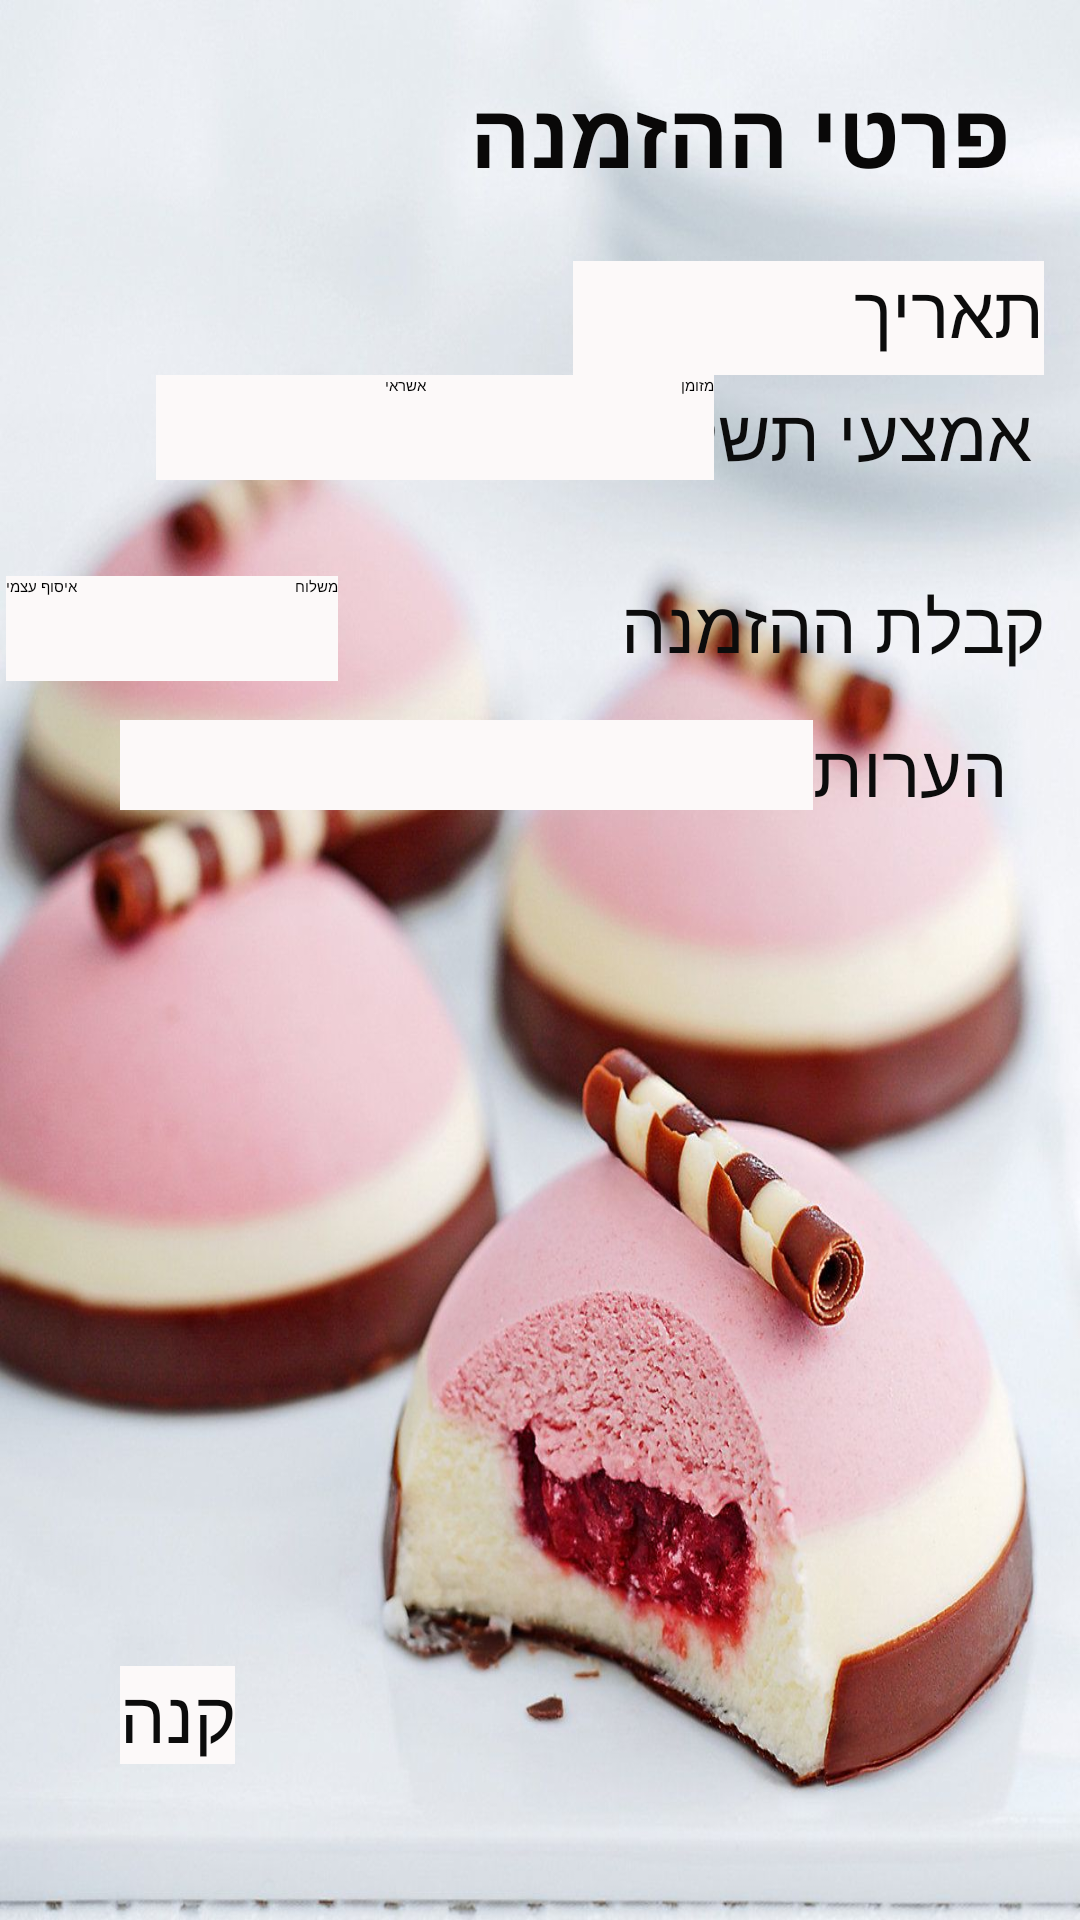

Write the Android layout XML for this screen, with the resource values it uses.
<!-- AndroidManifest.xml: activity theme AppTheme.NoActionBar -->
<!-- res/layout/activity_buy_pastry.xml -->
<?xml version="1.0" encoding="utf-8"?>
<androidx.constraintlayout.widget.ConstraintLayout

    xmlns:android="http://schemas.android.com/apk/res/android"
    xmlns:app="http://schemas.android.com/apk/res-auto"
    xmlns:tools="http://schemas.android.com/tools"
    android:background="@drawable/bacground"
    android:orientation="vertical"
    tools:context=".customerSide.BuyPastryActivity"
    android:layout_height="match_parent"
    android:layout_width="match_parent">

    <Button
        android:id="@+id/inputDate"
        android:layout_width="157dp"
        android:layout_height="38dp"
        android:layout_marginTop="12dp"
        android:layout_marginEnd="12dp"
        android:background="#FCF9F9"
        android:text="תאריך"
        android:focusable="true"
        android:focusableInTouchMode="true"
        android:textColor="#0C0C0C"
        android:textSize="24sp"
        app:layout_constraintEnd_toEndOf="parent"
        app:layout_constraintTop_toBottomOf="@+id/orderDetails" />

    <EditText
        android:id="@+id/commentInput"
        android:layout_width="231dp"
        android:layout_height="30dp"
        android:layout_marginStart="40dp"
        android:layout_marginTop="240dp"
        android:background="#FCF9F9"
        android:ems="10"
        android:importantForAutofill="no"
        android:inputType="text"
        app:layout_constraintStart_toStartOf="parent"
        app:layout_constraintTop_toTopOf="parent"
        tools:ignore="LabelFor" />

    <TextView
        android:id="@+id/orderDetails"
        android:layout_width="223dp"
        android:layout_height="51dp"
        android:layout_marginTop="24dp"
        android:layout_marginEnd="24dp"
        android:text="@string/orderDetails"
        android:textColor="#090808"
        android:textSize="30sp"
        android:textStyle="bold"
        app:layout_constraintEnd_toEndOf="parent"
        app:layout_constraintTop_toTopOf="parent" />

    <TextView
        android:id="@+id/pay"
        android:layout_width="wrap_content"
        android:layout_height="wrap_content"
        android:layout_marginTop="128dp"
        android:layout_marginEnd="16dp"
        android:text="@string/Pay"
        android:textColor="#0C0C0C"
        android:textSize="24sp"
        app:layout_constraintEnd_toEndOf="parent"
        app:layout_constraintTop_toTopOf="parent" />

    <RadioGroup
        android:id="@+id/deliveryTypeGroup"
        android:layout_width="186dp"
        android:layout_height="35dp"
        android:layout_marginTop="192dp"
        android:layout_marginEnd="172dp"
        android:orientation="horizontal"
        app:layout_constraintEnd_toEndOf="parent"
        app:layout_constraintTop_toTopOf="parent">

        <RadioButton
            android:id="@+id/selfDelivery"
            android:layout_width="wrap_content"
            android:layout_height="match_parent"
            android:background="#FCF9F9"
            android:text="@string/selfDelivery" />

        <RadioButton
            android:id="@+id/delivery"
            android:layout_width="87dp"
            android:layout_height="match_parent"
            android:background="#FCF9F9"
            android:text="@string/delivery"
            app:layout_constraintTop_toTopOf="@id/deliveryTypeGroup" />

    </RadioGroup>

    <TextView
        android:id="@+id/comment"
        android:layout_width="90dp"
        android:layout_height="29dp"
        android:layout_marginTop="240dp"
        android:layout_marginEnd="24dp"
        android:text="@string/comment"
        android:textColor="#0C0C0C"
        android:textSize="24sp"
        app:layout_constraintEnd_toEndOf="parent"
        app:layout_constraintTop_toTopOf="parent" />

    <TextView
        android:id="@+id/recieveOrder"
        android:layout_width="wrap_content"
        android:layout_height="wrap_content"
        android:layout_marginTop="192dp"
        android:layout_marginEnd="12dp"
        android:text="@string/recieveOrder"
        android:textColor="#0C0C0C"
        android:textSize="24sp"
        app:layout_constraintEnd_toEndOf="parent"
        app:layout_constraintTop_toTopOf="parent" />

    <Button
        android:id="@+id/buy"
        android:layout_width="wrap_content"
        android:layout_height="wrap_content"
        android:layout_marginStart="40dp"
        android:layout_marginBottom="52dp"
        android:text="@string/buy"
        android:textColor="#0C0C0C"
        android:textSize="24sp"
        android:background="#FCF9F9"
        android:onClick="CreateNewOrderC"
        app:layout_constraintBottom_toBottomOf="parent"
        app:layout_constraintStart_toStartOf="parent" />

    <RadioGroup
        android:id="@+id/paymentMethodGroup"
        android:layout_width="186dp"
        android:layout_height="35dp"
        android:layout_marginStart="52dp"
        android:orientation="horizontal"
        app:layout_constraintStart_toStartOf="parent"
        app:layout_constraintTop_toBottomOf="@+id/inputDate">

        <RadioButton
            android:id="@+id/creditCard"
            android:layout_width="90dp"
            android:layout_height="match_parent"
            android:background="#FCF9F9"
            android:text="@string/creditCard"
            app:layout_constraintStart_toStartOf="parent"
            app:layout_constraintTop_toTopOf="parent" />

        <RadioButton
            android:id="@+id/cash"
            android:layout_width="96dp"
            android:layout_height="match_parent"
            android:background="#FCF9F9"
            android:text="@string/cash"
            app:layout_constraintStart_toStartOf="parent"
            app:layout_constraintTop_toTopOf="parent" />

    </RadioGroup>


</androidx.constraintlayout.widget.ConstraintLayout>
<!-- resources referenced by this layout -->
<resources>
  <!-- drawable bacground: jpg bitmap (drawable, 131957 bytes) -->
  <string name="Pay">אמצעי תשלום</string>
  <string name="buy">קנה</string>
  <string name="cash">מזומן</string>
  <string name="comment">הערות</string>
  <string name="creditCard">אשראי</string>
  <string name="delivery">משלוח</string>
  <string name="orderDetails">פרטי ההזמנה</string>
  <string name="recieveOrder">קבלת ההזמנה</string>
  <string name="selfDelivery">איסוף עצמי</string>
</resources>
